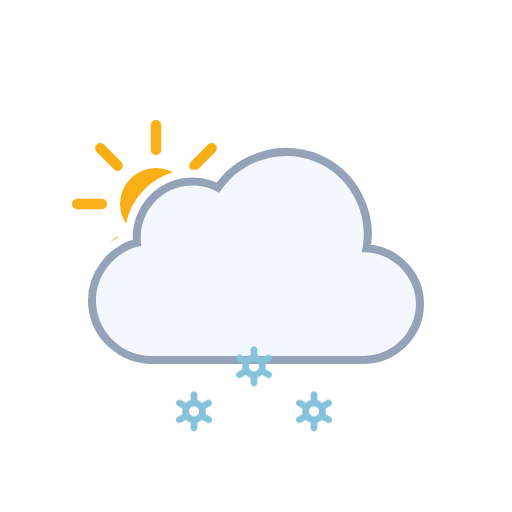
t = 0.00 s
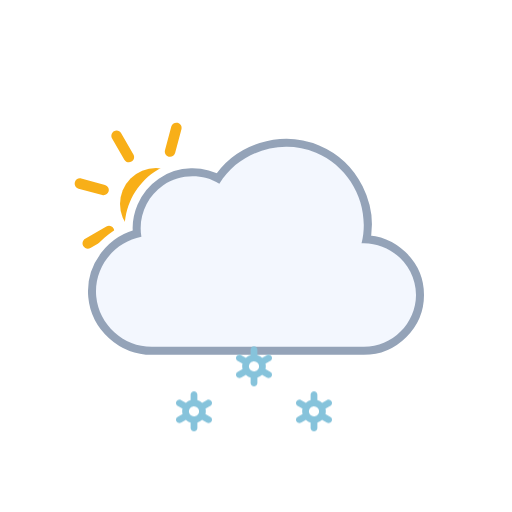
t = 1.00 s
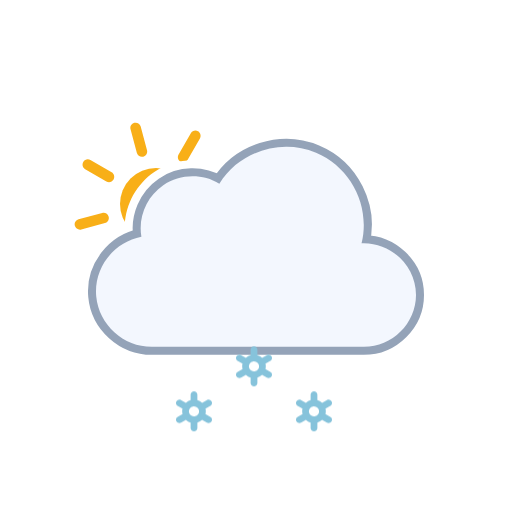
t = 2.00 s
t = 3.00 s: frame unchanged from t = 0.00 s, image omitted
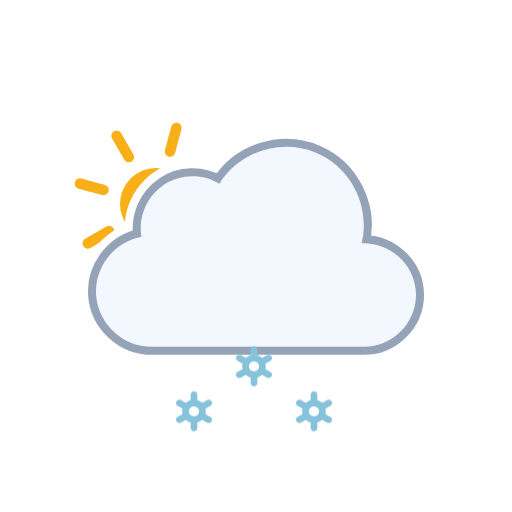
t = 4.00 s
t = 5.00 s: frame unchanged from t = 2.00 s, image omitted

The animated SVG that drew these frames (rendered in a browser with its animation timeline set to each time). Animation: 3 SMIL elements (animateTransform=3), 3 CSS @keyframes rules; one cycle of 6.00 s, repeats indefinitely.

<svg xmlns="http://www.w3.org/2000/svg" viewBox="0 0 128 128" fill="none">
<style>
@keyframes k0 { 0% { transform: translate(0px, 13.8327px); opacity: 1 } 5% { transform: translate(0px, 15.2965px); opacity: 1 } 7.5% { transform: translate(0px, 16.0284px); opacity: 0.8333 } 20% { transform: translate(0px, 20px); opacity: 0 } 20.1% { transform: translate(0px, 0px); opacity: 0.0067 } 32.5% { transform: translate(0px, 0.5197px); opacity: 0.8333 } 35% { transform: translate(0px, 0.7896px); opacity: 1 } 45% { transform: translate(0px, 1.8693px); opacity: 1 } 57.5% { transform: translate(0px, 3.8404px); opacity: 1 } 70% { transform: translate(0px, 6.3071px); opacity: 1 } 82.5% { transform: translate(0px, 9.1893px); opacity: 1 } 95% { transform: translate(0px, 12.4372px); opacity: 1 } 100% { transform: translate(0px, 13.8327px); opacity: 1 } }
.k0 { animation: k0 1s linear infinite }
@keyframes k1 { 0% { transform: translate(0px, 2.5915px); opacity: 1 } 7.5% { transform: translate(0px, 3.8404px); opacity: 1 } 20% { transform: translate(0px, 6.3071px); opacity: 1 } 32.5% { transform: translate(0px, 9.1893px); opacity: 1 } 45% { transform: translate(0px, 12.4372px); opacity: 1 } 55% { transform: translate(0px, 15.3102px); opacity: 1 } 57.5% { transform: translate(0px, 16.0284px); opacity: 0.8333 } 70% { transform: translate(0px, 20px); opacity: 0 } 70.1% { transform: translate(0px, 0px); opacity: 0.0067 } 82.5% { transform: translate(0px, 0.5197px); opacity: 0.8333 } 85% { transform: translate(0px, 0.7896px); opacity: 1 } 95% { transform: translate(0px, 1.8693px); opacity: 1 } 100% { transform: translate(0px, 2.5915px); opacity: 1 } }
.k1 { animation: k1 1s linear infinite }
@keyframes k2 { 0% { transform: translate(0px, 13.8327px); opacity: 1 } 5% { transform: translate(0px, 15.2965px); opacity: 1 } 7.5% { transform: translate(0px, 16.0284px); opacity: 0.8333 } 20% { transform: translate(0px, 20px); opacity: 0 } 20.1% { transform: translate(0px, 0px); opacity: 0.0067 } 32.5% { transform: translate(0px, 0.5197px); opacity: 0.8333 } 35% { transform: translate(0px, 0.7896px); opacity: 1 } 45% { transform: translate(0px, 1.8693px); opacity: 1 } 57.5% { transform: translate(0px, 3.8404px); opacity: 1 } 70% { transform: translate(0px, 6.3071px); opacity: 1 } 82.5% { transform: translate(0px, 9.1893px); opacity: 1 } 95% { transform: translate(0px, 12.4372px); opacity: 1 } 100% { transform: translate(0px, 13.8327px); opacity: 1 } }
.k2 { animation: k2 1s linear infinite }
</style><g id="partly-cloudy-day-snow" clip-path="url(#clip0_2045_39689)">
<g id="Sky">
<g id="Mask group">
<mask id="mask0_2045_39689" maskUnits="userSpaceOnUse" x="0" y="0" width="128" height="128">
<g id="Cloud Mask">
<path id="Subtract" fill-rule="evenodd" clip-rule="evenodd" d="M128 0H0V128H128V0ZM37.9519 93H90.9752C100.227 93 107.998 85.353 107.998 76.0281C107.998 68.0217 102.305 61.3501 94.9248 59.5512C95.3619 49.9005 89.6744 40.6093 80.5509 36.7922C71.1071 32.8411 60.0664 35.6119 53.5305 43.2384C48.5702 41.5956 42.9815 42.2957 38.5741 45.2907C34.1459 48.2998 31.4305 53.2809 31.1846 58.5379C24.0633 61.463 19.3278 68.8506 20.0776 76.7839C20.942 85.9295 28.8285 93.0018 37.9519 93Z" fill="white" />
<animateTransform attributeName="transform" type="translate" values="0 0;0 -0.0933;0 -0.3875;0 -0.8783;0 -1.5;0 -2.1217;0 -2.6125;0 -2.9067;0 -3;0 -2.9067;0 -2.6125;0 -2.1217;0 -1.5;0 -0.8783;0 -0.3875;0 -0.0933;0 0" dur="3s" repeatCount="indefinite" calcMode="linear" /></g>
</mask>
<g mask="url(#mask0_2045_39689)">
<g id="Sun">
<circle id="Core" cx="39" cy="51" r="9" fill="#F8AF18" />
<g id="Rays">
<path d="M37.6875 31.3125C37.6875 30.5876 38.2751 30 39 30C39.7249 30 40.3125 30.5876 40.3125 31.3125V37.4375C40.3125 38.1624 39.7249 38.75 39 38.75C38.2751 38.75 37.6875 38.1624 37.6875 37.4375V31.3125Z" fill="#F8AF18" />
<path d="M51.9931 36.1508C52.5056 35.6382 53.3367 35.6382 53.8492 36.1508C54.3618 36.6633 54.3618 37.4943 53.8492 38.0069L49.5182 42.3379C49.0056 42.8505 48.1746 42.8505 47.6621 42.3379C47.1495 41.8254 47.1495 40.9944 47.6621 40.4818L51.9931 36.1508Z" fill="#F8AF18" />
<path d="M58.6875 49.6875C59.4124 49.6875 60 50.2751 60 51C60 51.7249 59.4124 52.3125 58.6875 52.3125H52.5625C51.8376 52.3125 51.25 51.7249 51.25 51C51.25 50.2751 51.8376 49.6875 52.5625 49.6875H58.6875Z" fill="#F8AF18" />
<path d="M53.8492 63.9931C54.3618 64.5057 54.3618 65.3367 53.8492 65.8492C53.3367 66.3618 52.5056 66.3618 51.9931 65.8492L47.6621 61.5182C47.1495 61.0057 47.1495 60.1746 47.6621 59.6621C48.1746 59.1495 49.0057 59.1495 49.5182 59.6621L53.8492 63.9931Z" fill="#F8AF18" />
<path d="M37.6875 64.5625C37.6875 63.8376 38.2751 63.25 39 63.25C39.7249 63.25 40.3125 63.8376 40.3125 64.5625V70.6875C40.3125 71.4124 39.7249 72 39 72C38.2751 72 37.6875 71.4124 37.6875 70.6875V64.5625Z" fill="#F8AF18" />
<path d="M28.4818 59.6621C28.9943 59.1495 29.8254 59.1495 30.3379 59.6621C30.8505 60.1746 30.8505 61.0056 30.3379 61.5182L26.0069 65.8492C25.4943 66.3618 24.6633 66.3618 24.1508 65.8492C23.6382 65.3367 23.6382 64.5056 24.1508 63.9931L28.4818 59.6621Z" fill="#F8AF18" />
<path d="M25.4375 49.6875C26.1624 49.6875 26.75 50.2751 26.75 51C26.75 51.7249 26.1624 52.3125 25.4375 52.3125H19.3125C18.5876 52.3125 18 51.7249 18 51C18 50.2751 18.5876 49.6875 19.3125 49.6875H25.4375Z" fill="#F8AF18" />
<path d="M30.3379 40.4818C30.8505 40.9944 30.8505 41.8254 30.3379 42.3379C29.8254 42.8505 28.9944 42.8505 28.4818 42.3379L24.1508 38.0069C23.6382 37.4944 23.6382 36.6633 24.1508 36.1508C24.6633 35.6382 25.4944 35.6382 26.0069 36.1508L30.3379 40.4818Z" fill="#F8AF18" />
<animateTransform attributeName="transform" type="rotate" values="0 39.0 51.0;360 39.0 51.0" dur="6s" begin="0s" repeatCount="indefinite" /></g>
</g>
</g>
</g>
<g id="Clouds">
<g id="Cloud">
<path d="M90.3886 63.0856C92.6838 53.8819 87.7408 44.1357 79.0085 40.4822C70.2653 36.8242 59.8277 40.1375 54.8372 48.2115C50.5363 45.625 44.9752 45.7781 40.8239 48.5991C36.6832 51.4128 34.4996 56.5143 35.3499 61.4539C28.3926 62.7685 23.3934 69.3393 24.0614 76.4076C24.7297 83.4776 30.8718 89.0018 37.9534 89C55.6066 89 73.306 89 90.9767 89C98.0446 89 104 83.1189 104 76.0281C104 68.7015 97.6775 62.7674 90.3886 63.0856Z" fill="none" stroke="#94A3B8" stroke-width="4" stroke-linejoin="round" />
<path id="Cloud_2" d="M90.3886 63.0856C92.6838 53.8819 87.7408 44.1357 79.0085 40.4822C70.2653 36.8242 59.8277 40.1375 54.8372 48.2115C50.5363 45.625 44.9752 45.7781 40.8239 48.5991C36.6832 51.4128 34.4996 56.5143 35.3499 61.4539C28.3926 62.7685 23.3934 69.3393 24.0614 76.4076C24.7297 83.4776 30.8718 89.0018 37.9534 89C55.6066 89 73.306 89 90.9767 89C98.0446 89 104 83.1189 104 76.0281C104 68.7015 97.6775 62.7674 90.3886 63.0856Z" fill="#F3F7FE" />
</g>
<animateTransform attributeName="transform" type="translate" values="0 0;0 -0.0933;0 -0.3875;0 -0.8783;0 -1.5;0 -2.1217;0 -2.6125;0 -2.9067;0 -3;0 -2.9067;0 -2.6125;0 -2.1217;0 -1.5;0 -0.8783;0 -0.3875;0 -0.0933;0 0" dur="3s" repeatCount="indefinite" calcMode="linear" /></g>
</g>
<g id="Precipitation">
<g id="Snowflakes">
<path id="Snowflake 1" d="M52.5781 90.366L51.3735 89.6775C51.4794 89.2326 51.4786 88.7687 51.3708 88.3241L52.5781 87.6345C52.6738 87.5805 52.7577 87.5079 52.8252 87.421C52.8926 87.3342 52.9423 87.2347 52.9711 87.1284C52.9998 87.0221 53.0071 86.9112 52.9926 86.802C52.9782 86.6928 52.9422 86.5876 52.8868 86.4926C52.7732 86.2998 52.5886 86.1597 52.3728 86.1025C52.157 86.0452 51.9276 86.0754 51.7339 86.1866L50.5278 86.8763C50.1931 86.5586 49.7868 86.3264 49.3437 86.1995V84.8202C49.3368 84.6003 49.245 84.3918 49.0875 84.2387C48.93 84.0856 48.7192 84 48.4998 84C48.2805 84 48.0699 84.0856 47.9124 84.2387C47.7548 84.3918 47.6628 84.6003 47.656 84.8202V86.1995C47.214 86.3289 46.8081 86.5598 46.4706 86.874L45.2662 86.1853C45.0724 86.0742 44.8428 86.044 44.627 86.1013C44.4113 86.1585 44.2267 86.2986 44.113 86.4913C44.0576 86.5864 44.0217 86.6916 44.0072 86.8007C43.9928 86.9099 44 87.0209 44.0288 87.1271C44.0575 87.2334 44.1072 87.3329 44.1747 87.4198C44.2421 87.5067 44.326 87.5792 44.4217 87.6332L45.6264 88.3216C45.5204 88.7666 45.5213 89.2305 45.629 89.675L44.4217 90.3647C44.326 90.4187 44.2421 90.4912 44.1747 90.5781C44.1072 90.665 44.0575 90.7645 44.0288 90.8708C44 90.9771 43.9928 91.088 44.0072 91.1972C44.0217 91.3063 44.0576 91.4115 44.113 91.5066C44.2267 91.6992 44.4113 91.8392 44.627 91.8965C44.8428 91.9537 45.0724 91.9236 45.2662 91.8126L46.4721 91.1229C46.8063 91.4409 47.2128 91.6726 47.6562 91.7979V93.1798C47.6631 93.3997 47.755 93.6082 47.9126 93.7613C48.0701 93.9144 48.2807 94 48.5 94C48.7194 94 48.9302 93.9144 49.0877 93.7613C49.2452 93.6082 49.337 93.3997 49.3439 93.1798V91.7975C49.7853 91.6683 50.1907 91.4378 50.5278 91.1242L51.7341 91.8138C51.9278 91.9248 52.1573 91.955 52.373 91.8977C52.5888 91.8405 52.7733 91.7005 52.887 91.5079C52.9424 91.4128 52.9784 91.3076 52.9928 91.1984C53.0073 91.0892 52.9998 90.9783 52.9711 90.872C52.9423 90.7657 52.8929 90.6662 52.8254 90.5793C52.7579 90.4925 52.6738 90.4199 52.5781 90.366ZM47.8664 90.0861C47.7229 90.005 47.5968 89.8961 47.4956 89.7657C47.3944 89.6353 47.3202 89.486 47.2771 89.3266C47.2339 89.1671 47.2228 89.0007 47.2443 88.8369C47.2658 88.6731 47.3197 88.5152 47.4026 88.3724C47.5735 88.084 47.8503 87.8743 48.1736 87.7883C48.497 87.7023 48.8411 87.747 49.1321 87.9126C49.2756 87.9938 49.4016 88.1027 49.5028 88.2331C49.604 88.3635 49.6782 88.5127 49.7214 88.6722C49.7645 88.8316 49.7757 88.9981 49.7541 89.1619C49.7326 89.3257 49.6787 89.4836 49.5958 89.6263C49.425 89.9149 49.1482 90.1247 48.8248 90.2108C48.5014 90.2969 48.1574 90.2523 47.8664 90.0867V90.0861Z" fill="#86C3DB" opacity="0" class="k0" />
<path id="Snowflake 2" d="M67.5781 90.366L66.3735 89.6775C66.4794 89.2326 66.4786 88.7687 66.3708 88.3241L67.5781 87.6345C67.6738 87.5805 67.7577 87.5079 67.8252 87.421C67.8926 87.3342 67.9423 87.2347 67.9711 87.1284C67.9998 87.0221 68.0071 86.9112 67.9926 86.802C67.9782 86.6928 67.9422 86.5876 67.8868 86.4926C67.7732 86.2998 67.5886 86.1597 67.3728 86.1025C67.157 86.0452 66.9276 86.0754 66.7339 86.1866L65.5278 86.8763C65.1931 86.5586 64.7868 86.3264 64.3437 86.1995V84.8202C64.3368 84.6003 64.245 84.3918 64.0875 84.2387C63.93 84.0856 63.7192 84 63.4998 84C63.2805 84 63.0699 84.0856 62.9124 84.2387C62.7548 84.3918 62.6628 84.6003 62.656 84.8202V86.1995C62.214 86.3289 61.8081 86.5598 61.4706 86.874L60.2662 86.1853C60.0724 86.0742 59.8428 86.044 59.627 86.1013C59.4113 86.1585 59.2267 86.2986 59.113 86.4913C59.0576 86.5864 59.0217 86.6916 59.0072 86.8007C58.9928 86.9099 59 87.0209 59.0288 87.1271C59.0575 87.2334 59.1072 87.3329 59.1747 87.4198C59.2421 87.5067 59.326 87.5792 59.4217 87.6332L60.6264 88.3216C60.5204 88.7666 60.5213 89.2305 60.629 89.675L59.4217 90.3647C59.326 90.4187 59.2421 90.4912 59.1747 90.5781C59.1072 90.665 59.0575 90.7645 59.0288 90.8708C59 90.9771 58.9928 91.088 59.0072 91.1972C59.0217 91.3063 59.0576 91.4115 59.113 91.5066C59.2267 91.6992 59.4113 91.8392 59.627 91.8965C59.8428 91.9537 60.0724 91.9236 60.2662 91.8126L61.4721 91.1229C61.8063 91.4409 62.2128 91.6726 62.6562 91.7979V93.1798C62.6631 93.3997 62.755 93.6082 62.9126 93.7613C63.0701 93.9144 63.2807 94 63.5 94C63.7194 94 63.9302 93.9144 64.0877 93.7613C64.2452 93.6082 64.337 93.3997 64.3439 93.1798V91.7975C64.7853 91.6683 65.1907 91.4378 65.5278 91.1242L66.7341 91.8138C66.9278 91.9248 67.1573 91.955 67.373 91.8977C67.5888 91.8405 67.7733 91.7005 67.887 91.5079C67.9424 91.4128 67.9784 91.3076 67.9928 91.1984C68.0073 91.0892 67.9998 90.9783 67.9711 90.872C67.9423 90.7657 67.8929 90.6662 67.8254 90.5793C67.7579 90.4925 67.6738 90.4199 67.5781 90.366ZM62.8664 90.0861C62.7229 90.005 62.5968 89.8961 62.4956 89.7657C62.3944 89.6353 62.3202 89.486 62.2771 89.3266C62.2339 89.1671 62.2228 89.0007 62.2443 88.8369C62.2658 88.6731 62.3197 88.5152 62.4026 88.3724C62.5735 88.084 62.8503 87.8743 63.1736 87.7883C63.497 87.7023 63.8411 87.747 64.1321 87.9126C64.2756 87.9938 64.4016 88.1027 64.5028 88.2331C64.604 88.3635 64.6782 88.5127 64.7214 88.6722C64.7645 88.8316 64.7757 88.9981 64.7541 89.1619C64.7326 89.3257 64.6787 89.4836 64.5958 89.6263C64.425 89.9149 64.1482 90.1247 63.8248 90.2108C63.5014 90.2969 63.1574 90.2523 62.8664 90.0867V90.0861Z" fill="#86C3DB" opacity="0" class="k1" />
<path id="Snowflake 3" d="M82.5781 90.366L81.3735 89.6775C81.4794 89.2326 81.4786 88.7687 81.3708 88.3241L82.5781 87.6345C82.6738 87.5805 82.7577 87.5079 82.8252 87.421C82.8926 87.3342 82.9423 87.2347 82.9711 87.1284C82.9998 87.0221 83.0071 86.9112 82.9926 86.802C82.9782 86.6928 82.9422 86.5876 82.8868 86.4926C82.7732 86.2998 82.5886 86.1597 82.3728 86.1025C82.157 86.0452 81.9276 86.0754 81.7339 86.1866L80.5278 86.8763C80.1931 86.5586 79.7868 86.3264 79.3437 86.1995V84.8202C79.3368 84.6003 79.245 84.3918 79.0875 84.2387C78.93 84.0856 78.7192 84 78.4998 84C78.2805 84 78.0699 84.0856 77.9124 84.2387C77.7548 84.3918 77.6628 84.6003 77.656 84.8202V86.1995C77.214 86.3289 76.8081 86.5598 76.4706 86.874L75.2662 86.1853C75.0724 86.0742 74.8428 86.044 74.627 86.1013C74.4113 86.1585 74.2267 86.2986 74.113 86.4913C74.0576 86.5864 74.0217 86.6916 74.0072 86.8007C73.9928 86.9099 74 87.0209 74.0288 87.1271C74.0575 87.2334 74.1072 87.3329 74.1747 87.4198C74.2421 87.5067 74.326 87.5792 74.4217 87.6332L75.6264 88.3216C75.5204 88.7666 75.5213 89.2305 75.629 89.675L74.4217 90.3647C74.326 90.4187 74.2421 90.4912 74.1747 90.5781C74.1072 90.665 74.0575 90.7645 74.0288 90.8708C74 90.9771 73.9928 91.088 74.0072 91.1972C74.0217 91.3063 74.0576 91.4115 74.113 91.5066C74.2267 91.6992 74.4113 91.8392 74.627 91.8965C74.8428 91.9537 75.0724 91.9236 75.2662 91.8126L76.4721 91.1229C76.8063 91.4409 77.2128 91.6726 77.6562 91.7979V93.1798C77.6631 93.3997 77.755 93.6082 77.9126 93.7613C78.0701 93.9144 78.2807 94 78.5 94C78.7194 94 78.9302 93.9144 79.0877 93.7613C79.2452 93.6082 79.337 93.3997 79.3439 93.1798V91.7975C79.7853 91.6683 80.1907 91.4378 80.5278 91.1242L81.7341 91.8138C81.9278 91.9248 82.1573 91.955 82.373 91.8977C82.5888 91.8405 82.7733 91.7005 82.887 91.5079C82.9424 91.4128 82.9784 91.3076 82.9928 91.1984C83.0073 91.0892 82.9998 90.9783 82.9711 90.872C82.9423 90.7657 82.8929 90.6662 82.8254 90.5793C82.7579 90.4925 82.6738 90.4199 82.5781 90.366ZM77.8664 90.0861C77.7229 90.005 77.5968 89.8961 77.4956 89.7657C77.3944 89.6353 77.3202 89.486 77.2771 89.3266C77.2339 89.1671 77.2228 89.0007 77.2443 88.8369C77.2658 88.6731 77.3197 88.5152 77.4026 88.3724C77.5735 88.084 77.8503 87.8743 78.1736 87.7883C78.497 87.7023 78.8411 87.747 79.1321 87.9126C79.2756 87.9938 79.4016 88.1027 79.5028 88.2331C79.604 88.3635 79.6782 88.5127 79.7214 88.6722C79.7645 88.8316 79.7757 88.9981 79.7541 89.1619C79.7326 89.3257 79.6787 89.4836 79.5958 89.6263C79.425 89.9149 79.1482 90.1247 78.8248 90.2108C78.5014 90.2969 78.1574 90.2523 77.8664 90.0867V90.0861Z" fill="#86C3DB" opacity="0" class="k2" />
</g>
</g>
</g>
<defs>
<clipPath id="clip0_2045_39689">
<rect width="128" height="128" fill="white" />
</clipPath>
</defs>
</svg>
